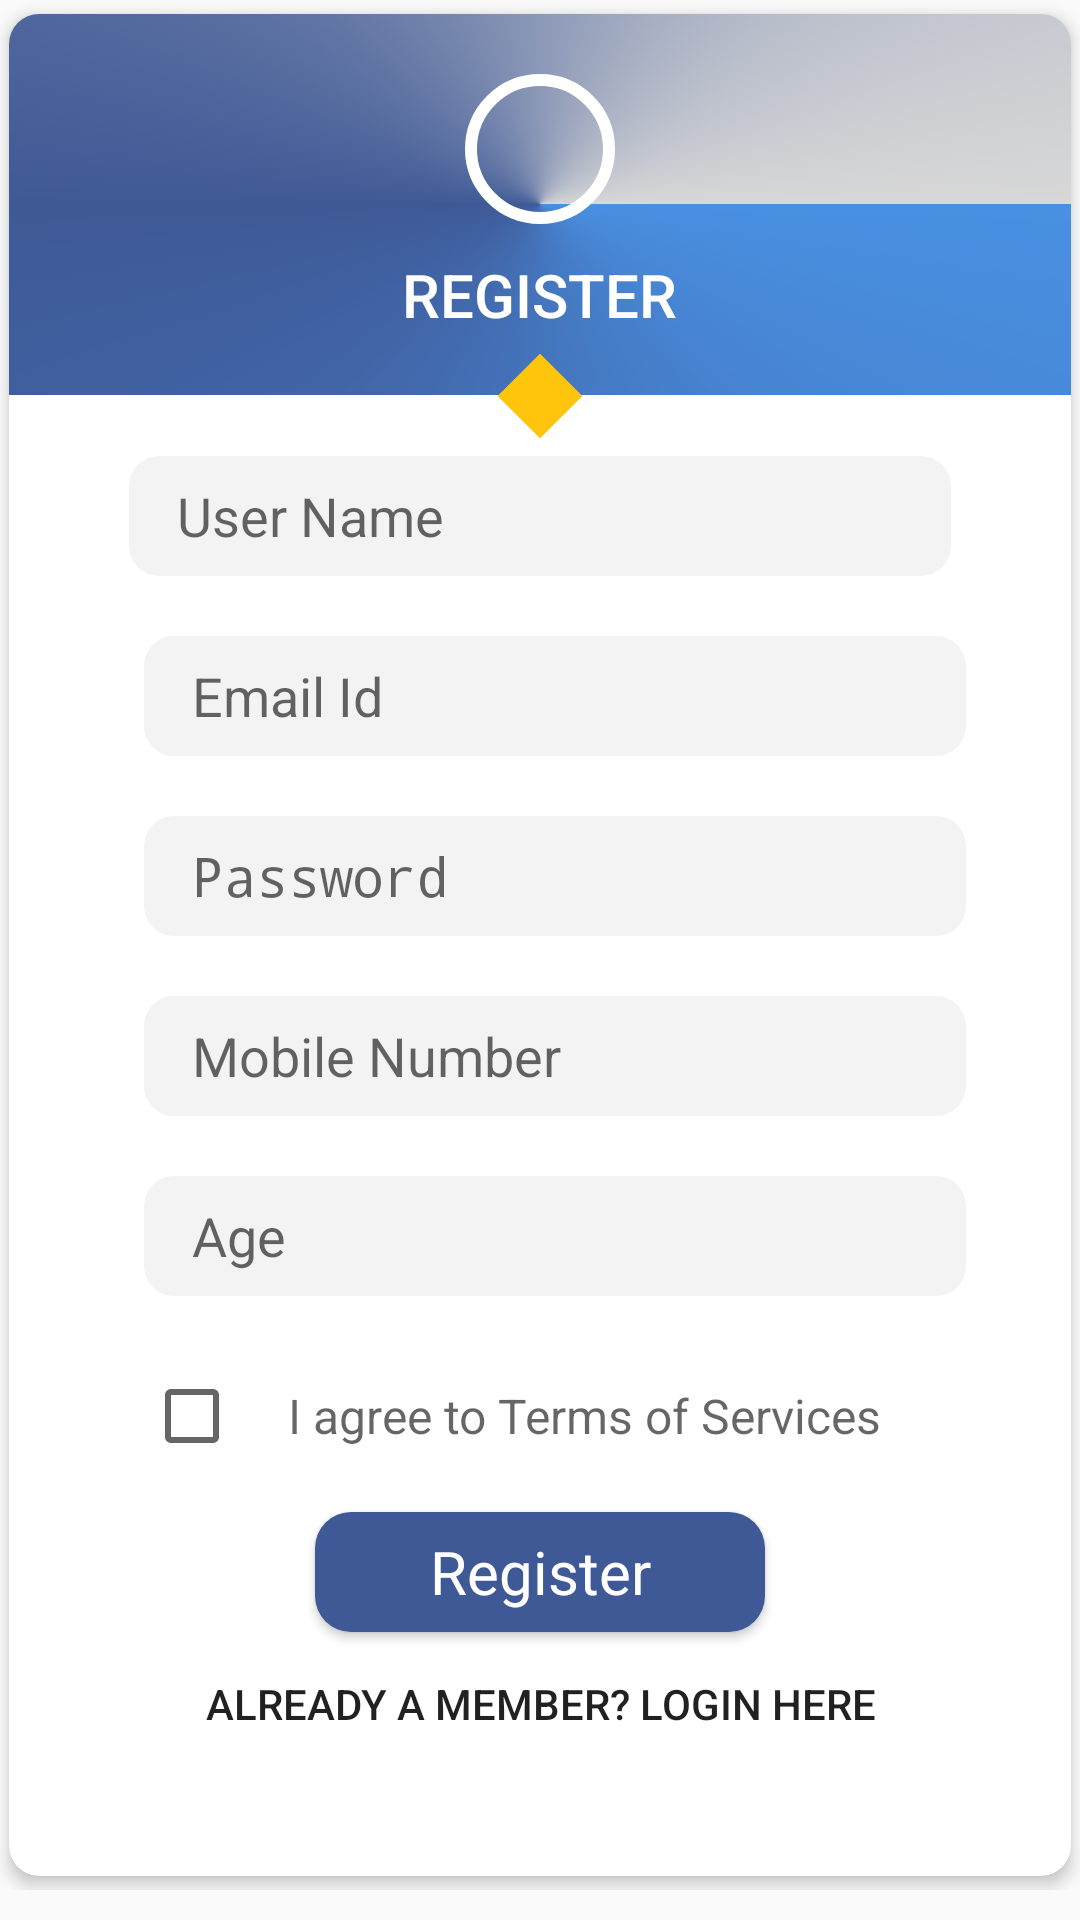

Layout XML and referenced resources for this Android screen:
<!-- AndroidManifest.xml: activity theme AppFullScreentheme -->
<!-- res/layout/activity_register.xml -->
<?xml version="1.0" encoding="utf-8"?>
<RelativeLayout xmlns:android="http://schemas.android.com/apk/res/android"
    xmlns:app="http://schemas.android.com/apk/res-auto"
    xmlns:tools="http://schemas.android.com/tools"
    android:layout_width="match_parent"
    android:layout_height="match_parent"
    android:orientation="vertical"
    app:layout_behavior="@string/appbar_scrolling_view_behavior"
    tools:context=".ui.RegisterActivity">


    <LinearLayout
        android:layout_width="match_parent"
        android:layout_height="match_parent"
        android:orientation="vertical"
        android:layout_marginBottom="10dp">
        <RelativeLayout
            android:layout_width="match_parent"
            android:layout_height="match_parent">
            <android.support.v7.widget.CardView
                android:id="@+id/cv_one_signup"
                android:layout_width="match_parent"
                android:layout_height="match_parent"
                android:layout_centerHorizontal="true"
                app:cardCornerRadius="10dp"
                app:cardElevation="3dp"
                android:paddingBottom="-5dp"
                app:cardPreventCornerOverlap="false"
                app:cardUseCompatPadding="true">
                <RelativeLayout
                    android:layout_width="match_parent"
                    android:layout_height="wrap_content"
                    android:id="@+id/layout1">

                    <LinearLayout
                        android:id="@+id/linerLayout1"
                        android:layout_width="match_parent"
                        android:layout_height="wrap_content"
                        android:background="@drawable/home_background"
                        android:gravity="center_horizontal"
                        android:orientation="vertical">

                        <ImageView
                            android:layout_width="50dp"
                            android:layout_height="50dp"
                            android:layout_marginTop="20dp"
                            android:background="@drawable/circle"
                            android:padding="10dp"
                            android:src="@drawable/register" />

                        <TextView
                            android:layout_width="wrap_content"
                            android:layout_height="wrap_content"
                            android:layout_marginBottom="20dp"
                            android:layout_marginTop="10dp"
                            android:fontFamily="sans-serif-medium"
                            android:text="REGISTER"
                            android:textColor="@color/white"
                            android:textSize="20sp">

                        </TextView>
                    </LinearLayout>

                    <ImageView
                        android:id="@+id/imageview1"
                        android:layout_width="20dp"
                        android:layout_height="20dp"
                        android:layout_below="@id/linerLayout1"
                        android:layout_centerHorizontal="true"
                        android:layout_marginTop="-10dp"
                        android:rotation="45"
                        android:src="@drawable/square" />

                    <RelativeLayout
                        android:id="@+id/relativelayout1"
                        android:layout_width="match_parent"
                        android:layout_height="50dp"
                        android:layout_below="@id/imageview1"
                        android:layout_marginLeft="15dp"
                        android:layout_marginRight="15dp"
                        android:layout_marginTop="10dp">

                        <EditText
                            android:layout_width="match_parent"
                            android:layout_height="50dp"
                            android:id="@+id/signup_user"
                            android:inputType="text"
                            android:imeOptions="actionNext"
                            android:layout_centerHorizontal="true"
                            android:layout_marginBottom="10dp"
                            android:layout_marginLeft="30dp"
                            android:layout_marginRight="20dp"
                            android:background="@drawable/editbackground"
                            android:hint="User Name"
                            android:paddingLeft="16dp" />
                    </RelativeLayout>

                    <RelativeLayout
                        android:id="@+id/relativelayout2"
                        android:layout_width="match_parent"
                        android:layout_height="50dp"
                        android:layout_below="@id/relativelayout1"
                        android:layout_marginLeft="15dp"
                        android:layout_marginRight="15dp"
                        android:layout_marginTop="10dp">

                        <EditText
                            android:layout_width="match_parent"
                            android:layout_height="50dp"
                            android:id="@+id/signup_email"
                            android:imeOptions="actionNext"
                            android:inputType="textEmailAddress"
                            android:layout_marginBottom="10dp"
                            android:layout_marginLeft="30dp"
                            android:layout_marginRight="20dp"
                            android:background="@drawable/editbackground"
                            android:hint="Email Id"
                            android:paddingLeft="16sp" />



                    </RelativeLayout>
                    <RelativeLayout
                        android:id="@+id/relativelayout3"
                        android:layout_width="match_parent"
                        android:layout_height="50dp"
                        android:layout_below="@id/relativelayout2"
                        android:layout_marginLeft="15dp"
                        android:layout_marginRight="15dp"
                        android:layout_marginTop="10dp">

                        <EditText
                            android:layout_width="match_parent"
                            android:layout_height="50dp"
                            android:layout_marginBottom="10dp"
                            android:layout_marginLeft="30dp"
                            android:layout_marginRight="20dp"
                            android:imeOptions="actionNext"
                            android:id="@+id/signup_password"
                            android:inputType="textPassword"
                            android:background="@drawable/editbackground"
                            android:hint="Password"
                            android:paddingLeft="16sp" />



                    </RelativeLayout>
                    <RelativeLayout
                        android:id="@+id/relativelayout5"
                        android:layout_width="match_parent"
                        android:layout_height="50dp"
                        android:layout_below="@id/relativelayout3"
                        android:layout_marginLeft="15dp"
                        android:layout_marginRight="15dp"
                        android:layout_marginTop="10dp">

                        <EditText
                            android:layout_width="match_parent"
                            android:layout_height="50dp"
                            android:layout_marginBottom="10dp"
                            android:layout_marginLeft="30dp"
                            android:layout_marginRight="20dp"
                            android:background="@drawable/editbackground"
                            android:hint="Mobile Number"
                            android:id="@+id/signup_phone"
                            android:imeOptions="actionNext"
                            android:inputType="number"
                            android:paddingLeft="16sp" />



                    </RelativeLayout>
                    <RelativeLayout
                        android:id="@+id/relativelayout6"
                        android:layout_width="match_parent"
                        android:layout_height="50dp"
                        android:layout_below="@id/relativelayout5"
                        android:layout_marginLeft="15dp"
                        android:layout_marginRight="15dp"
                        android:layout_marginTop="10dp">

                        <EditText
                            android:layout_width="match_parent"
                            android:layout_height="50dp"
                            android:layout_marginBottom="10dp"
                            android:layout_marginLeft="30dp"
                            android:layout_marginRight="20dp"
                            android:background="@drawable/editbackground"
                            android:hint="Age"
                            android:imeOptions="actionDone"
                            android:id="@+id/signup_age"
                            android:inputType="number"
                            android:paddingLeft="16sp" />



                    </RelativeLayout>
                    <RelativeLayout
                        android:id="@+id/relativelayout7"
                        android:layout_width="match_parent"
                        android:layout_height="50dp"
                        android:layout_below="@id/relativelayout6"
                        android:layout_marginLeft="15dp"
                        android:layout_marginRight="15dp"
                        android:layout_marginTop="10dp">

                        <CheckBox
                            android:layout_width="match_parent"
                            android:layout_height="50dp"
                            android:textSize="16sp"
                            android:id="@+id/terms"
                            android:layout_marginBottom="10dp"
                            android:layout_marginLeft="30dp"
                            android:layout_marginRight="20dp"
                            android:hint="I agree to Terms of Services"
                            android:textColor="@color/textColorPrimary"
                            android:paddingLeft="16sp" />



                    </RelativeLayout>

                    <Button
                        android:layout_width="150dp"
                        android:layout_height="40dp"
                        android:text="Register"
                        android:id="@+id/signup_btn"
                        android:textSize="20sp"
                        android:onClick="create_account"
                        android:textAllCaps="false"
                        android:textColor="@color/white"
                        android:fontFamily="serif-monospace-medium"
                        android:background="@drawable/button_background"
                        android:layout_below="@id/relativelayout7"
                        android:layout_centerHorizontal="true"
                        android:layout_gravity="center"
                        android:layout_marginTop="2dp"
                        android:elevation="15dp" />
                    <Button
                        android:layout_width="wrap_content"
                        android:layout_height="wrap_content"
                        android:layout_below="@id/signup_btn"
                        android:background="@color/trasnparent"
                        android:layout_centerHorizontal="true"
                        android:onClick="login"
                        android:text="Already a member? Login Here"/>
                </RelativeLayout>
            </android.support.v7.widget.CardView>

        </RelativeLayout>
    </LinearLayout>
</RelativeLayout>
<!-- resources referenced by this layout -->
<resources>
  <color name="textColorPrimary">#FFFFFF</color>
  <color name="trasnparent">#00000000</color>
  <color name="white">#FFFFFF</color>
  <!-- drawable button_background (drawable-xxxhdpi) -->
  <?xml version="1.0" encoding="utf-8"?>
  <shape xmlns:android="http://schemas.android.com/apk/res/android"
      android:shape="rectangle">
      <corners android:radius="12dp"/>
      <solid android:color="@color/facebook"/>
  </shape>
  <!-- drawable circle (drawable-xxxhdpi) -->
  <?xml version="1.0" encoding="utf-8"?>
  <shape xmlns:android="http://schemas.android.com/apk/res/android"
      android:shape="oval">
      <solid android:color="@color/trasnparent">
      </solid>
  <stroke
      android:width="4dp"
      android:color="@color/white"></stroke>
  </shape>
  <!-- drawable editbackground (drawable-xxxhdpi) -->
  <shape xmlns:android="http://schemas.android.com/apk/res/android"
      android:shape="rectangle">
      <corners android:radius="10dp"/>
      <solid android:color="@color/GreyTransparent"/>
  </shape>
  <!-- drawable home_background (drawable) -->
  <?xml version="1.0" encoding="utf-8"?>
  <shape xmlns:android="http://schemas.android.com/apk/res/android"
      android:shape="rectangle">
      <gradient android:angle="90"
          android:startColor="#4990E2"
          android:endColor="#D8D8D8"
          android:centerColor="@color/facebook"
          android:type="sweep"></gradient>
  
  
  
  
  
  </shape>
  <!-- drawable square (drawable-xxxhdpi) -->
  <?xml version="1.0" encoding="utf-8"?>
  <shape
      xmlns:android="http://schemas.android.com/apk/res/android"
      android:shape="rectangle">
      <solid android:color="@color/colorPrimary"></solid>
  
  
  </shape>
  <style name="AppFullScreentheme" parent="Theme.AppCompat.Light">
          <item name="windowNoTitle">true</item>
          <item name="windowActionBar">false</item>
          <item name="android:windowFullscreen">false</item>
          <item name="android:windowContentOverlay">@color/textColorPrimary</item>
          <item name="android:windowTranslucentStatus">true</item>
      </style>
  <color name="facebook">#3F5996</color>
  <color name="GreyTransparent">#55dadada</color>
  <color name="colorPrimary">#FFC50C</color>
</resources>
